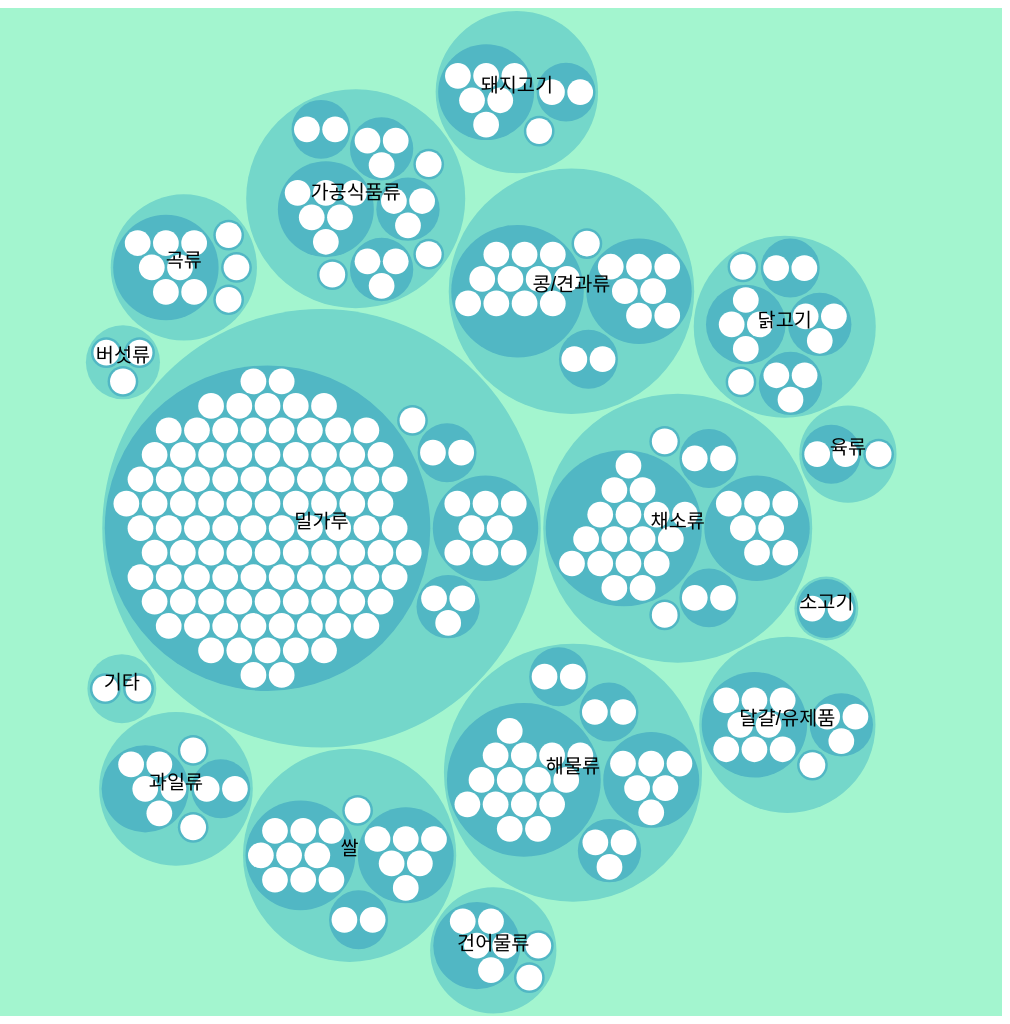
D3 v6 page, settled after 480 driven frames (8 s of simulated time); the page loaded 1 data file(s).


// ── circle_packing.js
// circle_packing.js 파일 내용

async function createChart() {
    // Load the JSON data
    const data = await d3.json('custom_recipes_hierarchy.json');

  // Chart의 dimensions을 지정
  const width = 1024;
  const height = width;

  // Color scale을 생성
  const color = d3.scaleLinear()
      .domain([0, 5])
      .range(["hsl(152,80%,80%)", "hsl(228,30%,40%)"])
      .interpolate(d3.interpolateHcl);

  // Layout을 계산
  const pack = data => d3.pack()
      .size([width, height])
      .padding(3)
      (d3.hierarchy(data)
        .sum(d => d.value)
        .sort((a, b) => b.value - a.value));
  const root = pack(data);

  // SVG container 생성을 위한 수정
  const svgElement = document.createElementNS("http://www.w3.org/2000/svg", "svg");
  const svg = d3.select(svgElement)
      .attr("viewBox", `-${width / 2} -${height / 2} ${width} ${height}`)
      .attr("width", width)
      .attr("height", height)
      .attr("style", `max-width: 100%; height: auto; display: block; margin: 0 -14px; background: ${color(0)}; cursor: pointer;`);


  // Nodes를 추가
  const node = svg.append("g")
    .selectAll("circle")
    .data(root.descendants().slice(1))
    .join("circle")
      .attr("fill", d => d.children ? color(d.depth) : "white")
      .attr("pointer-events", d => !d.children ? "none" : null)
      .on("mouseover", function() { d3.select(this).attr("stroke", "#000"); })
      .on("mouseout", function() { d3.select(this).attr("stroke", null); })
      .on("click", (event, d) => focus !== d && (zoom(event, d), event.stopPropagation()));
  
    // Append the text labels.
    const label = svg.append("g")
        .style("font", "20px 'BMJUA', sans-serif")
        .attr("pointer-events", "none")
        .attr("text-anchor", "middle")
      .selectAll("text")
      .data(root.descendants())
      .join("text")
        .style("fill-opacity", d => d.parent === root ? 1 : 0)
        .style("display", d => d.parent === root ? "inline" : "none")
        .text(d => d.data.name);
  
    // Create the zoom behavior and zoom immediately in to the initial focus node.
    svg.on("click", (event) => zoom(event, root));
    let focus = root;
    let view;
    zoomTo([focus.x, focus.y, focus.r * 2]);
  
    function zoomTo(v) {
      const k = width / v[2];
  
      view = v;
  
      label.attr("transform", d => `translate(${(d.x - v[0]) * k},${(d.y - v[1]) * k})`);
      node.attr("transform", d => `translate(${(d.x - v[0]) * k},${(d.y - v[1]) * k})`);
      node.attr("r", d => d.r * k);
    }
  
    function zoom(event, d) {
      const focus0 = focus;
  
      focus = d;
  
      const transition = svg.transition()
          .duration(event.altKey ? 7500 : 750)
          .tween("zoom", d => {
            const i = d3.interpolateZoom(view, [focus.x, focus.y, focus.r * 2]);
            return t => zoomTo(i(t));
          });
  
      label
        .filter(function(d) { return d.parent === focus || this.style.display === "inline"; })
        .transition(transition)
          .style("fill-opacity", d => d.parent === focus ? 1 : 0)
          .on("start", function(d) { if (d.parent === focus) this.style.display = "inline"; })
          .on("end", function(d) { if (d.parent !== focus) this.style.display = "none"; });
    }
  
    return svg.node();
  }

  document.addEventListener('DOMContentLoaded', function() {
    createChart().then(svg => {
      document.body.appendChild(svg);
    });
  });


### data: custom_recipes_hierarchy.json
{
 "name": "flare",
 "children": [
  {
   "name": "가공식품류",
   "children": [
    "{... 2 keys}",
    "{... 2 keys}",
    "{... 2 keys}",
    "{... 2 keys}",
    "{... 2 keys}",
    "{... 2 keys}",
    "{... 2 keys}",
    "{... 2 keys}"
   ]
  },
  {
   "name": "쌀",
   "children": [
    "{... 2 keys}",
    "{... 2 keys}",
    "{... 2 keys}",
    "{... 2 keys}"
   ]
  },
  {
   "name": "건어물류",
   "children": [
    "{... 2 keys}",
    "{... 2 keys}",
    "{... 2 keys}"
   ]
  },
  {
   "name": "버섯류",
   "children": [
    "{... 2 keys}",
    "{... 2 keys}",
    "{... 2 keys}"
   ]
  },
  {
   "name": "닭고기",
   "children": [
    "{... 2 keys}",
    "{... 2 keys}",
    "{... 2 keys}",
    "{... 2 keys}",
    "{... 2 keys}",
    "{... 2 keys}"
   ]
  },
  {
   "name": "채소류",
   "children": [
    "{... 2 keys}",
    "{... 2 keys}",
    "{... 2 keys}",
    "{... 2 keys}",
    "{... 2 keys}",
    "{... 2 keys}"
   ]
  },
  {
   "name": "해물류",
   "children": [
    "{... 2 keys}",
    "{... 2 keys}",
    "{... 2 keys}",
    "{... 2 keys}",
    "{... 2 keys}"
   ]
  },
  {
   "name": "밀가루",
   "children": [
    "{... 2 keys}",
    "{... 2 keys}",
    "{... 2 keys}",
    "{... 2 keys}",
    "{... 2 keys}"
   ]
  },
  "... 8 more items"
 ]
}